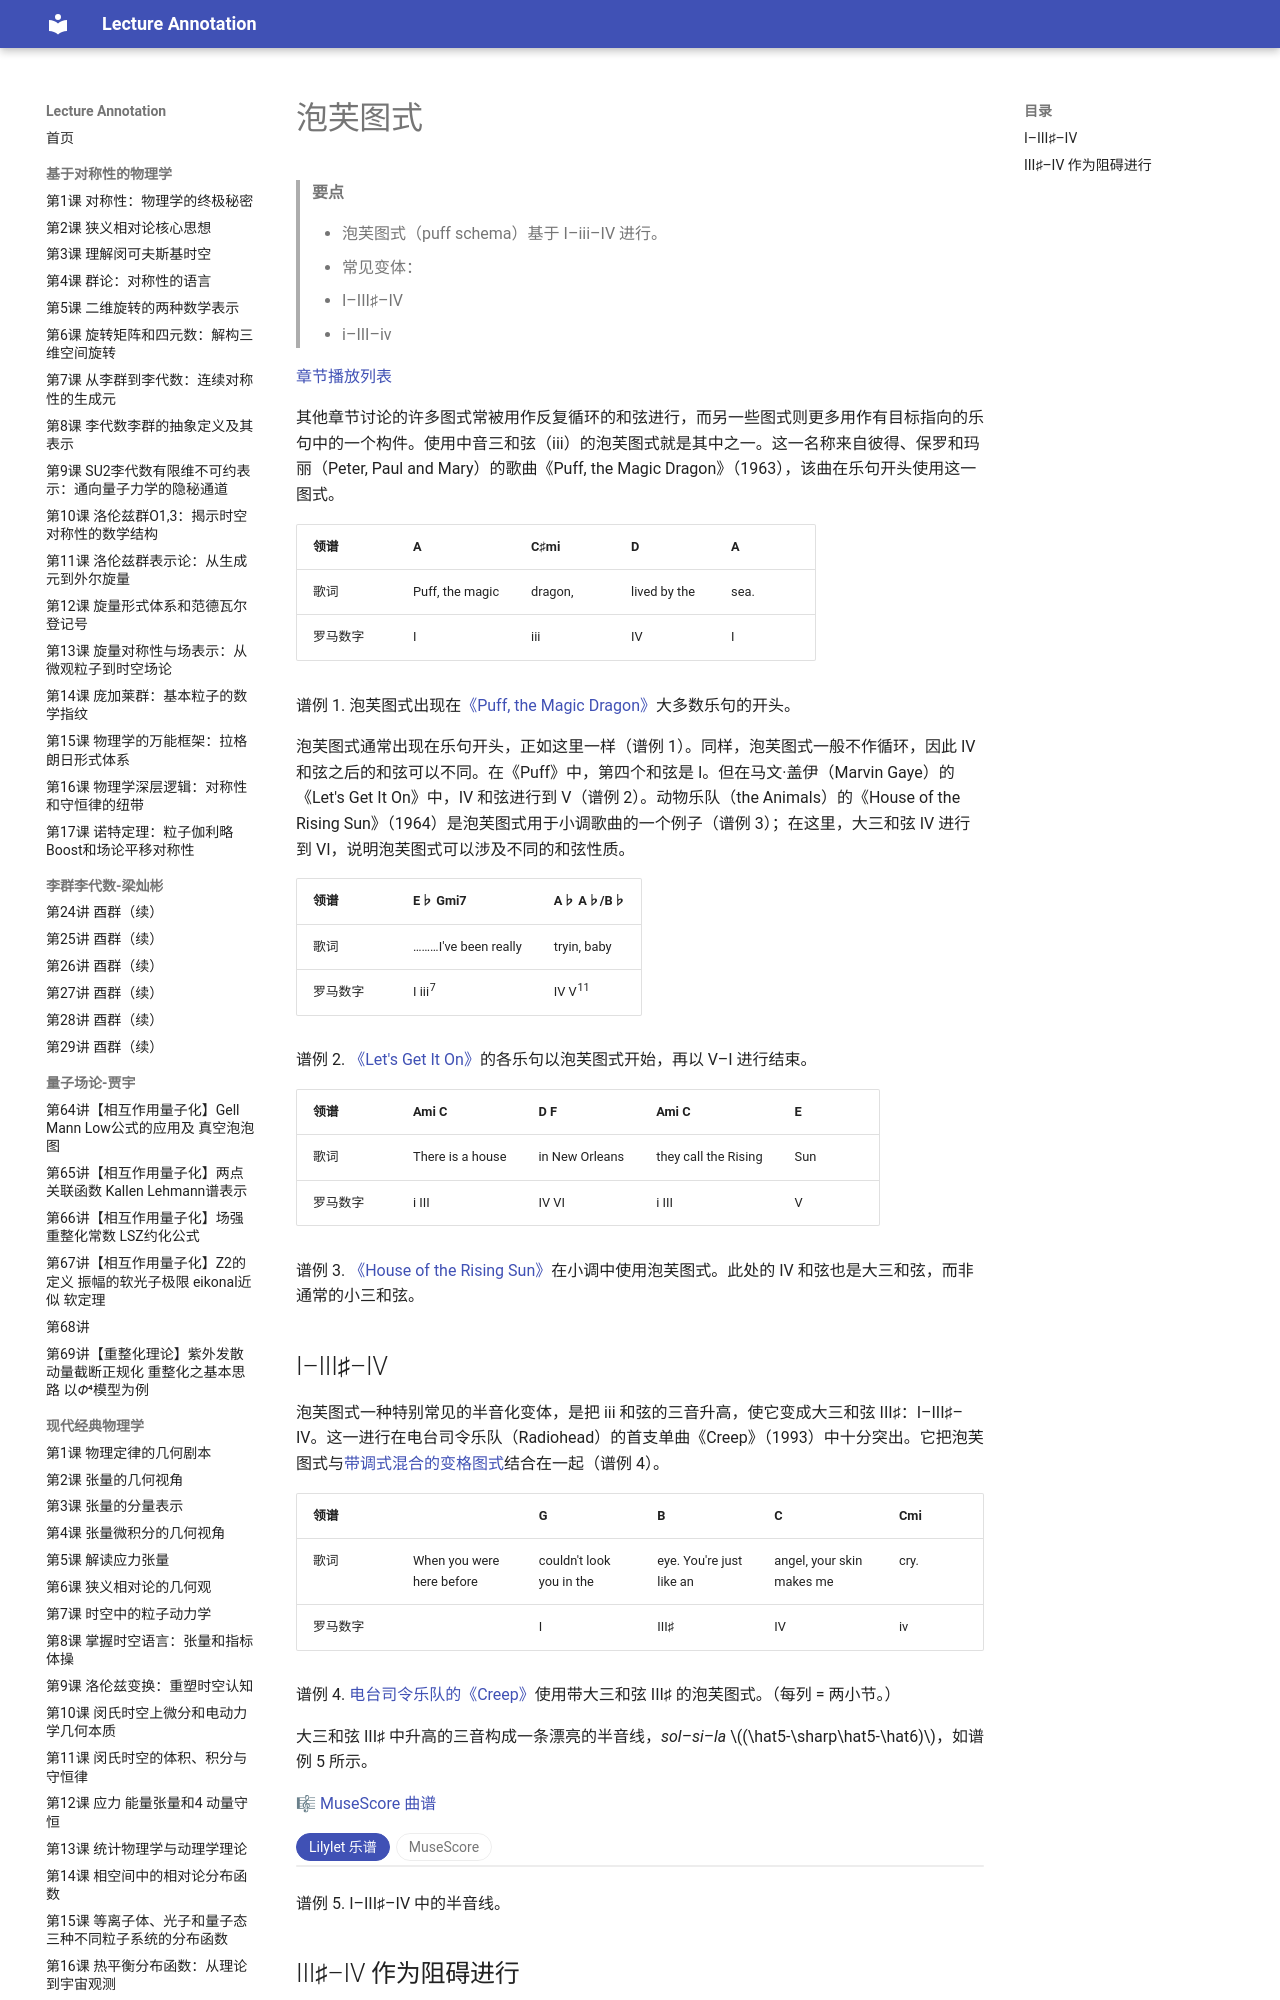

repository: k-l-lambda/lecture-annotation · page: ebooks/omt-v2/07-popular-music/12-puff-schemas/index.html · generator: mkdocs

---
title: "泡芙图式"
slug: "puff-schemas"
source: "https://viva.pressbooks.pub/openmusictheory/chapter/puff-schemas/"
authors: ["Bryn Hughes", "Megan Lavengood"]
license: "CC BY-SA 4.0"
modified: "2025-07-15"
---

# 泡芙图式

> **要点**
>
> - 泡芙图式（puff schema）基于 I–iii–IV 进行。
> - 常见变体：
> 	- I–III♯–IV
> 	- i–III–iv

[章节播放列表](https://open.spotify.com/playlist/71vPpQdMtLOg97AsBjBkF1?si=ERWw9Fg7QnGWaKVL4vXV3A)

其他章节讨论的许多图式常被用作反复循环的和弦进行，而另一些图式则更多用作有目标指向的乐句中的一个构件。使用中音三和弦（iii）的泡芙图式就是其中之一。这一名称来自彼得、保罗和玛丽（Peter, Paul and Mary）的歌曲《Puff, the Magic Dragon》（1963），该曲在乐句开头使用这一图式。

| 领谱 | A | C♯mi | D | A |
| --- | --- | --- | --- | --- |
| 歌词 | Puff, the magic | dragon, | lived by the | sea. |
| 罗马数字 | I | iii | IV | I |

谱例 1. 泡芙图式出现在[《Puff, the Magic Dragon》](https://open.spotify.com/track/3hqsBLMAqJqrhr434Z7WlA?si=EqJ7TeAcT9iQT8pECBo8VQ)大多数乐句的开头。

泡芙图式通常出现在乐句开头，正如这里一样（谱例 1）。同样，泡芙图式一般不作循环，因此 IV 和弦之后的和弦可以不同。在《Puff》中，第四个和弦是 I。但在马文·盖伊（Marvin Gaye）的《Let's Get It On》中，IV 和弦进行到 V（谱例 2）。动物乐队（the Animals）的《House of the Rising Sun》（1964）是泡芙图式用于小调歌曲的一个例子（谱例 3）；在这里，大三和弦 IV 进行到 VI，说明泡芙图式可以涉及不同的和弦性质。

| 领谱 | E♭ Gmi7 | A♭ A♭/B♭ |
| --- | --- | --- |
| 歌词 | ………I've been really | tryin, baby |
| 罗马数字 | I iii<sup>7</sup> | IV V<sup>11</sup> |

谱例 2. [《Let's Get It On》](https://open.spotify.com/track/7BY005dacJkbO6EPiOh2wb?si=Dz8eMfyaRWyywmxnWxNY2Q)的各乐句以泡芙图式开始，再以 V–I 进行结束。

| 领谱 | Ami          C | D          F | Ami           C | E |
| --- | --- | --- | --- | --- |
| 歌词 | There is  a house | in New Orleans | they call   the Rising | Sun |
| 罗马数字 | i             III | IV          VI | i            III | V |

谱例 3. [《House of the Rising Sun》](https://open.spotify.com/track/7BY005dacJkbO6EPiOh2wb?si=hA4o8lT_Sp6ViXYRwPwDgA)在小调中使用泡芙图式。此处的 IV 和弦也是大三和弦，而非通常的小三和弦。
